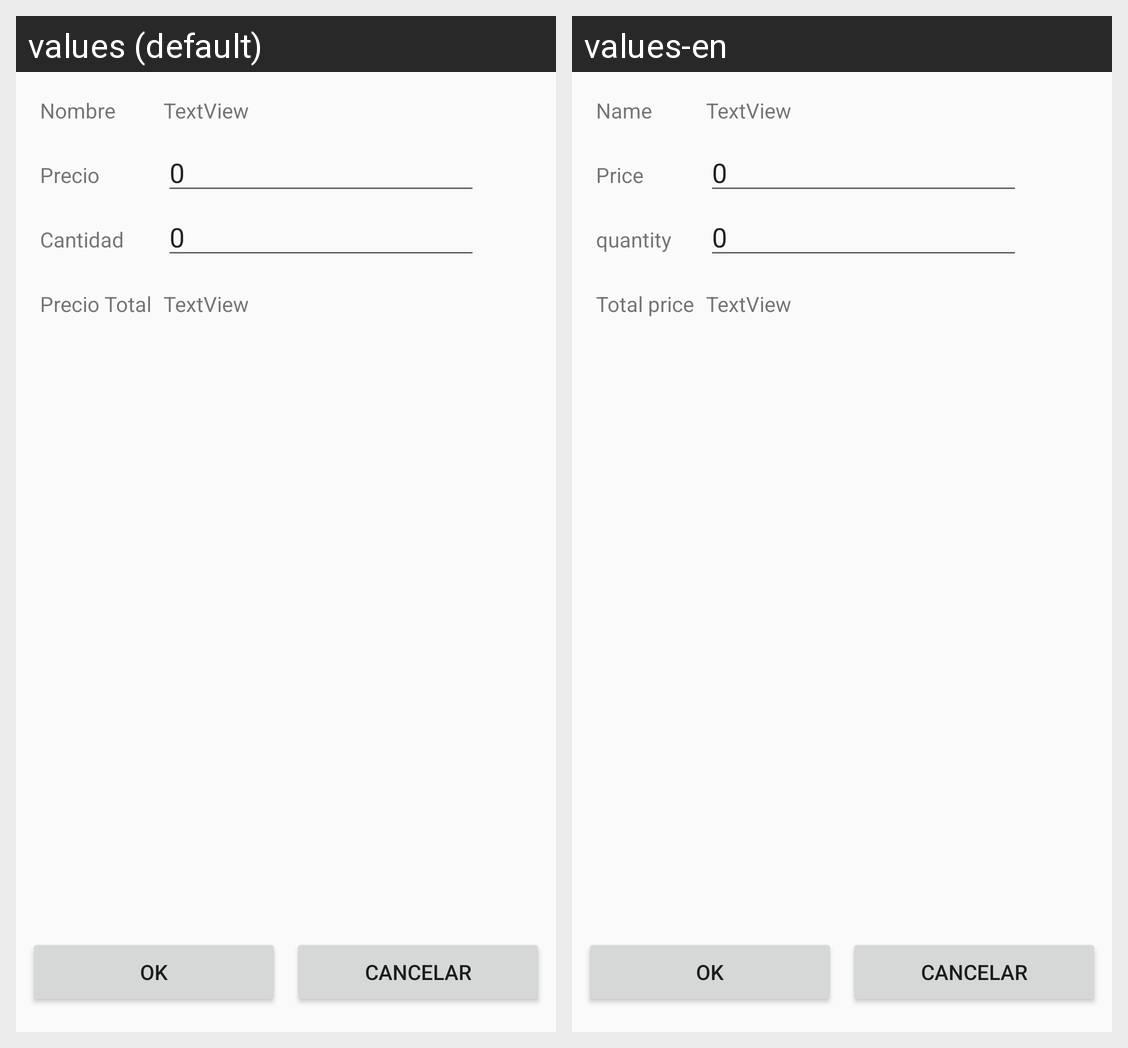

The Android screen above is rendered under two locales of the same app. Produce the string resources it draws, with the default and per-locale values.
Android screen res/layout/fragment_editar_mesa.xml rendered under 2 locales, left to right: values (default), values-en. Device: Nexus 5 (rendered at 1080×1920; each locale shown at half size, 540×960, under a caption strip naming it); theme AppTheme.
Strings drawn on this screen, with the default value and each locale's value (text and hints the layout hard-codes, and strings that could not be matched under every locale, appear in the picture but are not listed):

nombre
  values: Nombre
  values-en: Name

precio
  values: Precio
  values-en: Price

cantidad
  values: Cantidad
  values-en: quantity

precioTotal
  values: Precio Total
  values-en: Total price
